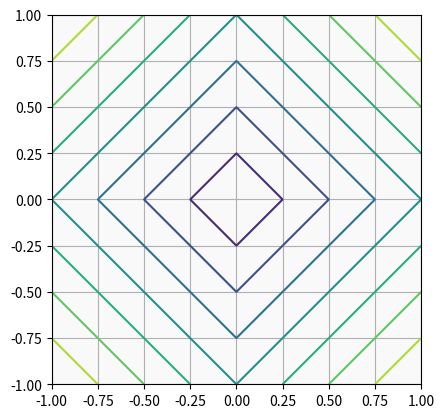
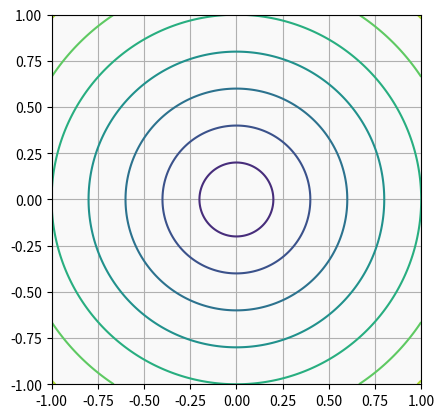
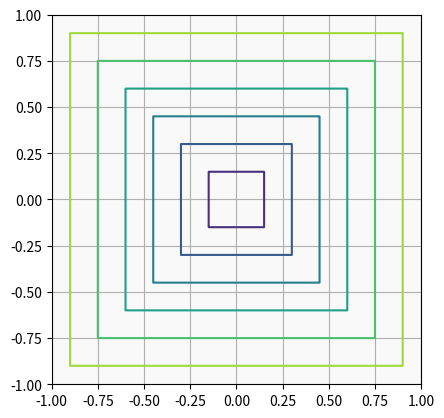

These figures' Python source, in order:
import matplotlib.pyplot as plt
import numpy as np

def manhattan(x, y):
	return np.abs(X) + np.abs(Y)

def euclidean(x, y):
	return np.sqrt(X**2 + Y**2)

def maximal(x, y):
	return np.maximum(np.abs(X), np.abs(Y))

X = np.linspace(-1, 1, num = 1000)
Y = np.linspace(-1, 1, num = 1000)
X, Y = np.meshgrid(X, Y)

Functions = [manhattan, euclidean, maximal]

for f in Functions:
	fig, ax = plt.subplots()
	ax.set_aspect("equal", adjustable = "box")
	ax.set_facecolor("#d3d3d322")
	ax.grid()

	Z = f(X, Y)
	plt.contour(X, Y, Z)

	if __name__ == "__main__":
		plt.savefig(f"{f.__name__}.svg", bbox_inches = "tight")

	plt.close()
